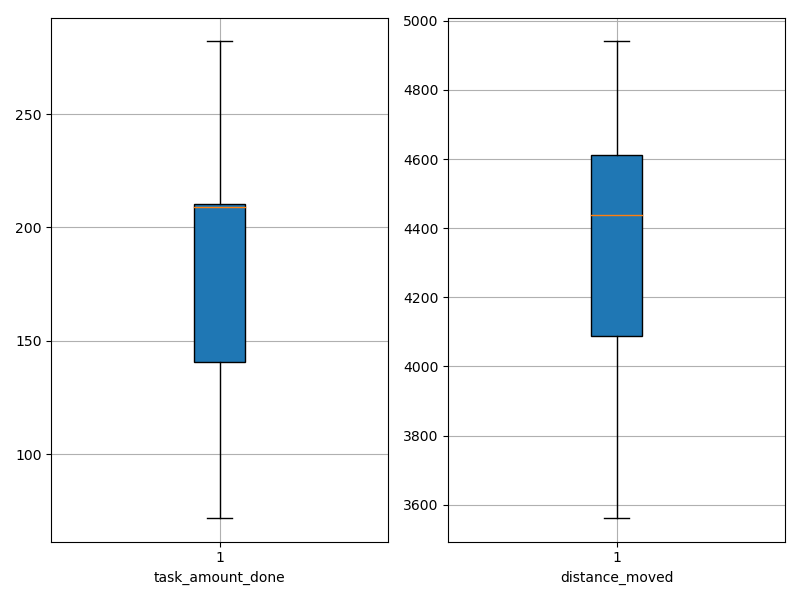

The file beside this chart, header and first rows:
agent_id, task_amount_done, distance_moved
0, 141.0, 4693
1, 140.0, 4265
2, 209.0, 4346
3, 140.0, 4586
4, 141.0, 3974
5, 72.0, 3973
6, 210.0, 3562
7, 212.0, 4528
8, 211.0, 4586
9, 208.0, 3938
10, 209.0, 4895
11, 212.0, 4757
12, 209.0, 4091
13, 279.0, 4220
14, 282.0, 4551
15, 138.0, 4081
16, 210.0, 4860
17, 209.0, 4261
18, 209.0, 4554
19, 139.0, 4940
